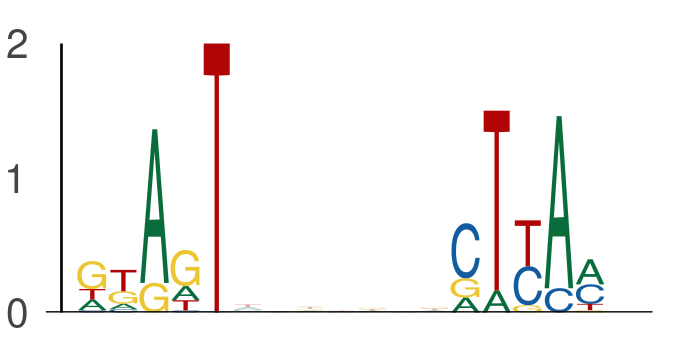

Data behind this chart, as committed beside it:
seq_index, start_position, end_position, is_reversed_complement
3162, 34, 39, 0
3162, 46, 51, 0
4237, 19, 24, 0
4237, 31, 36, 0
5377, 65, 70, 0
5377, 77, 82, 0
6818, 22, 27, 0
6818, 34, 39, 0
5584, 54, 59, 0
5584, 66, 71, 0
2139, 16, 21, 0
2139, 28, 33, 0
6000, 32, 37, 0
6000, 44, 49, 0
1301, 9, 14, 0
1301, 21, 26, 0
3079, 38, 43, 0
3079, 50, 55, 0
240, 46, 51, 0
240, 58, 63, 0
5906, 15, 20, 0
5906, 27, 32, 0
7260, 34, 39, 0
7260, 46, 51, 0
66, 37, 42, 0
66, 49, 54, 0
3881, 28, 33, 0
3881, 40, 45, 0
4234, 16, 21, 0
4234, 28, 33, 0
6941, 4, 9, 0
6941, 16, 21, 0
6170, 7, 12, 0
6170, 19, 24, 0
3683, 60, 65, 0
3683, 72, 77, 0
5853, 41, 46, 0
5853, 53, 58, 0
352, 67, 72, 0
352, 79, 84, 0
6058, 46, 51, 0
6058, 58, 63, 0
7534, 21, 26, 0
7534, 33, 38, 0
2915, 20, 25, 0
2915, 32, 37, 0
88, 30, 35, 0
88, 42, 47, 0
3327, 45, 50, 0
3327, 57, 62, 0
7870, 43, 48, 0
7870, 55, 60, 0
1002, 32, 37, 0
1002, 44, 49, 0
764, 35, 40, 0
764, 47, 52, 0
5992, 53, 58, 0
5992, 65, 70, 0
3997, 48, 53, 0
3997, 60, 65, 0
... 522 more rows
